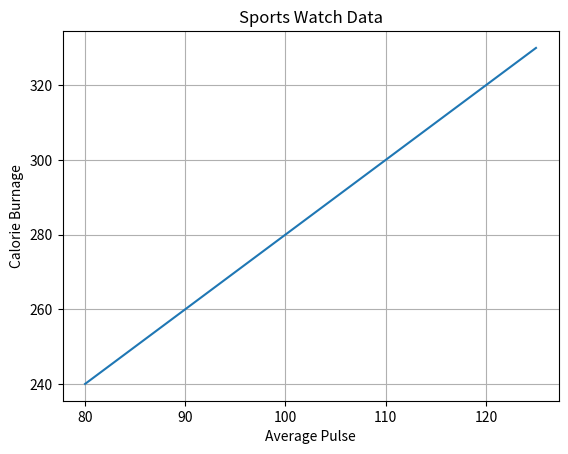

The matplotlib source for this figure:
#!/usr/bin/env python3


import numpy as np
import matplotlib.pyplot as plt

x = np.array([80, 85, 90, 95, 100, 105, 110, 115, 120, 125])
y = np.array([240, 250, 260, 270, 280, 290, 300, 310, 320, 330])

plt.title("Sports Watch Data")
plt.xlabel("Average Pulse")
plt.ylabel("Calorie Burnage")

plt.plot(x, y)

plt.grid()

plt.show()
